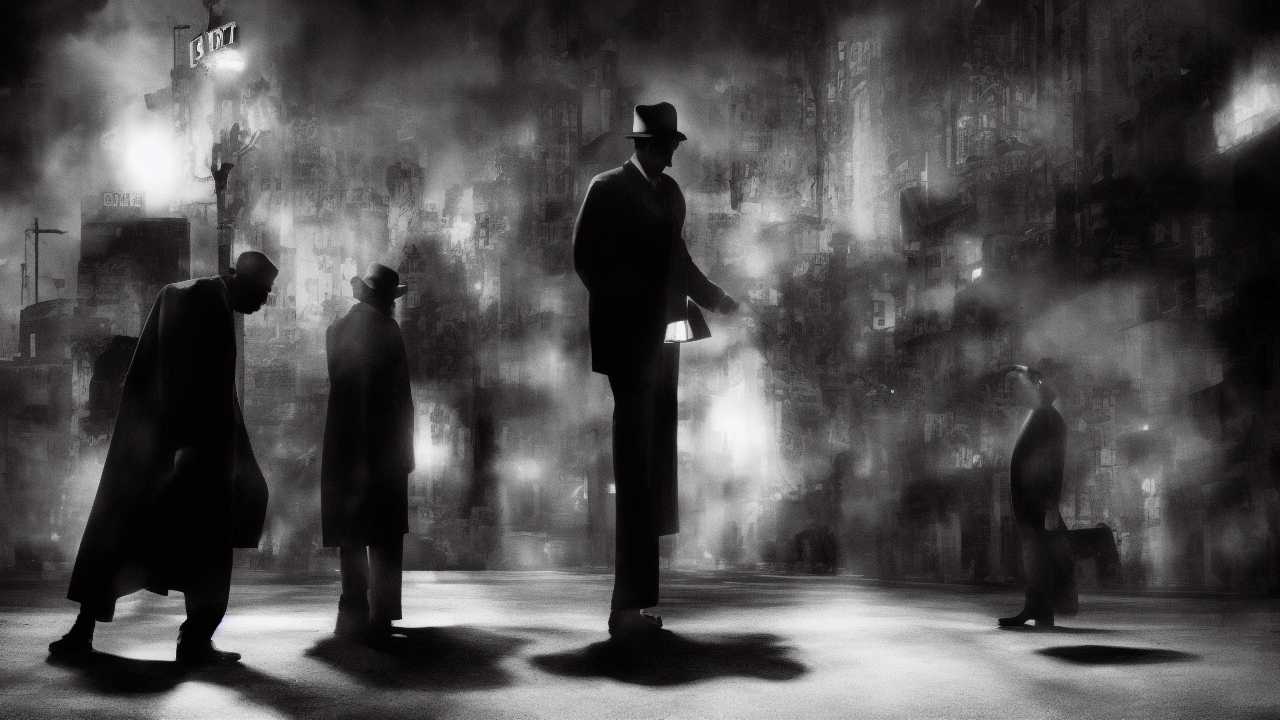
Generation parameters embedded in this image by AUTOMATIC1111 Stable Diffusion web UI or a fork of it (Forge, ...) (PNG 'parameters' text chunk):
noir style, A noir scene illustrating the biblical theme of redemption, high quality, cinematic detail
Steps: 25, Sampler: Euler a, Schedule type: Automatic, CFG scale: 7.0, Seed: 3889683658, Size: 1280x720, Model hash: 6ce0161689, Model: v1-5-pruned-emaonly, Version: v1.10.1